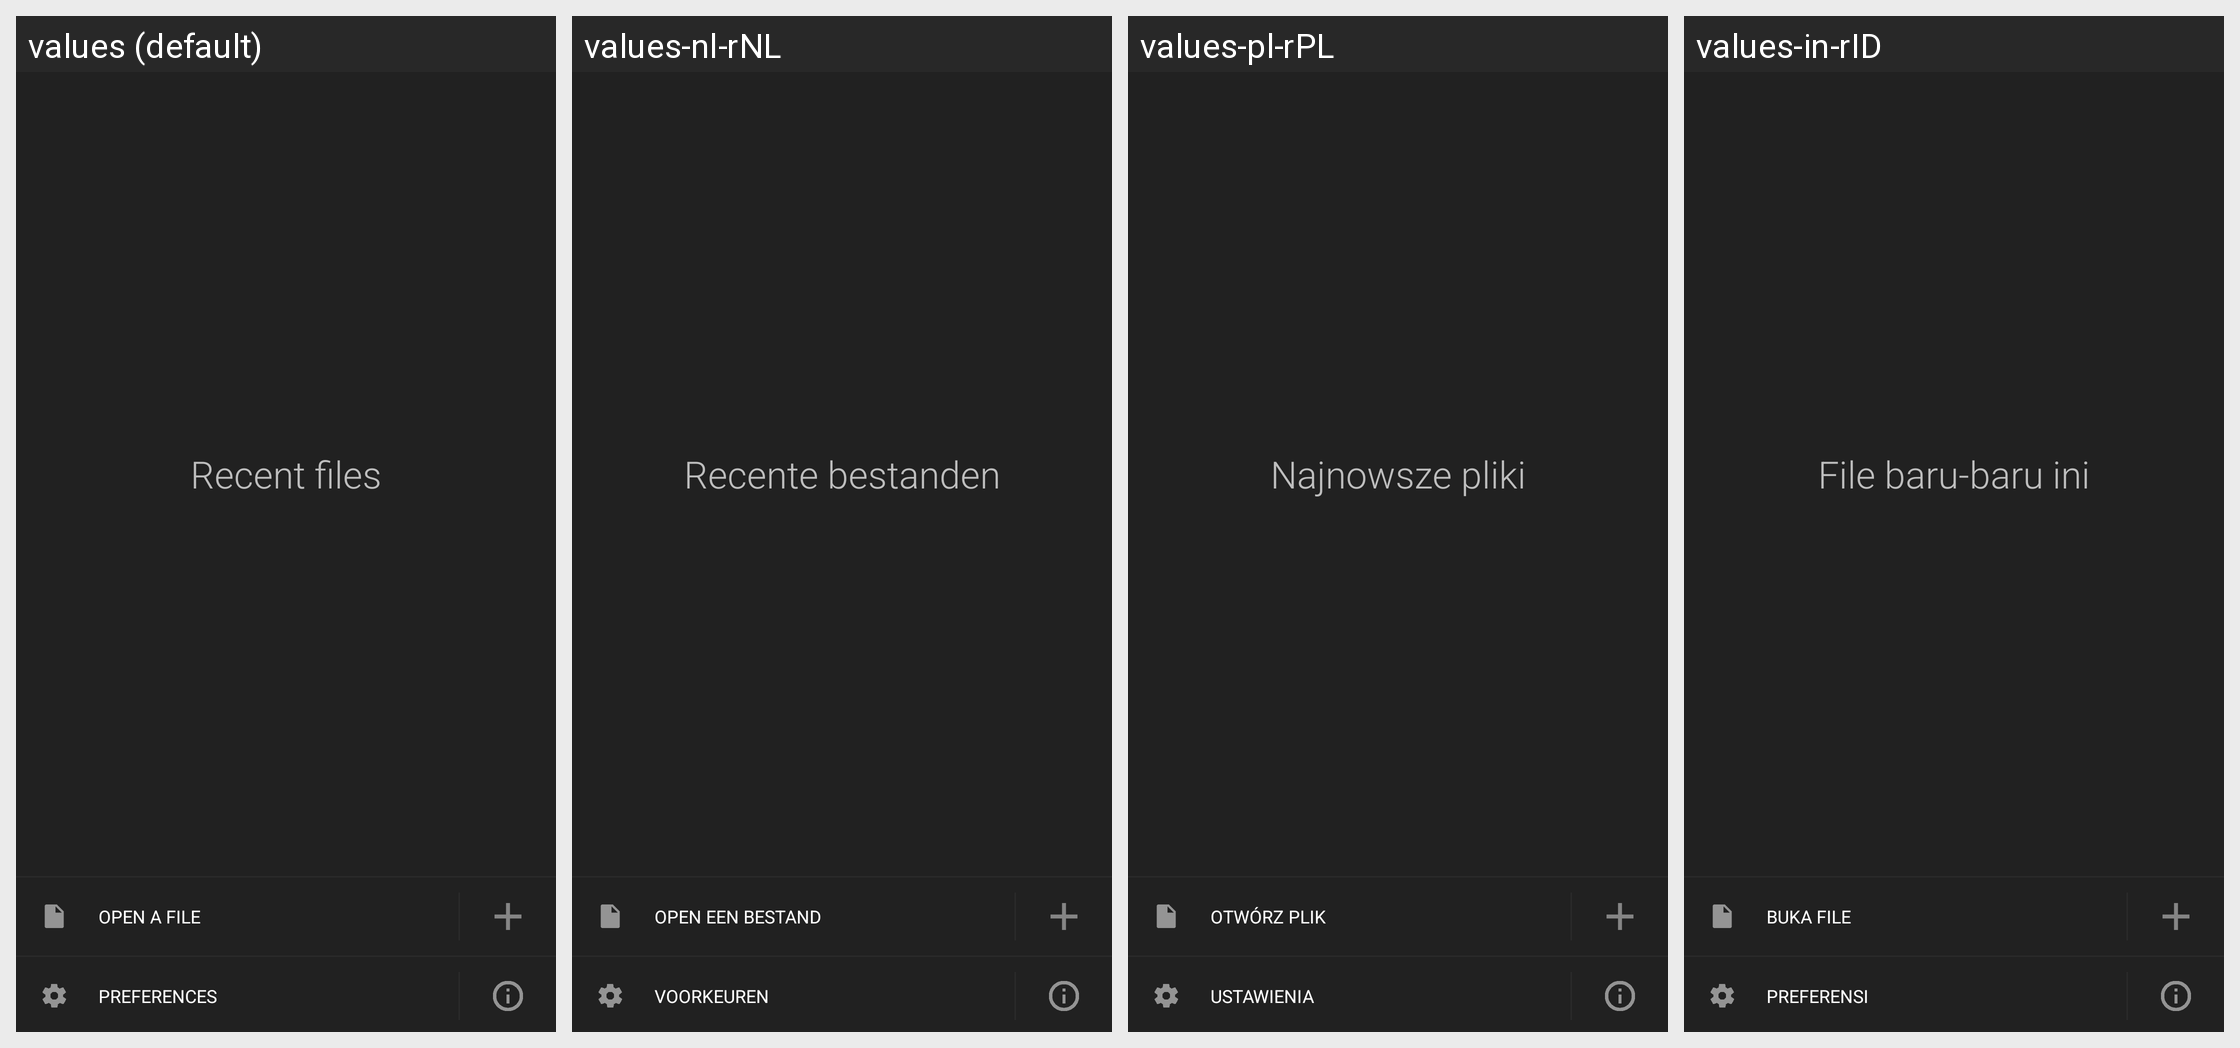

Translations of the strings shown on this Android screen, per locale in the grid:
Android screen res/layout/fragment_navigation_drawer.xml rendered under 4 locales, left to right: values (default), values-nl-rNL, values-pl-rPL, values-in-rID. Device: Nexus 5 (rendered at 1080×1920; each locale shown at half size, 540×960, under a caption strip naming it); theme Theme.MaterialComponents.DayNight.NoActionBar.
Other locales in the repository, not shown: values-af-rZA, values-ar-rSA, values-ca-rES, values-cs-rCZ, values-da-rDK, values-de-rDE, values-el-rGR, values-es-rES, values-es-rMX, values-fi-rFI, values-fil-rPH, values-fr-rFR, values-gl-rES, values-hi-rIN, values-hu-rHU, values-it-rIT, values-iw-rIL, values-ja-rJP, values-ko-rKR, values-lb-rLU, values-mk-rMK, values-mn-rMN, values-ms-rMY, values-no-rNO, values-pt-rBR, values-pt-rPT, values-ro-rRO, values-ru-rRU, values-sk-rSK, values-sl-rSI, values-sq-rAL, values-sv-rSE, values-tr-rTR, values-uk-rUA, values-vi-rVN, values-zh-rCN, values-zh-rHK, values-zh-rTW.
Strings drawn on this screen, with the default value and each locale's value (text and hints the layout hard-codes, and strings that could not be matched under every locale, appear in the picture but are not listed):

recent_files
  values: Recent files
  values-nl-rNL: Recente bestanden
  values-pl-rPL: Najnowsze pliki
  values-in-rID: File baru-baru ini

open_a_file
  values: Open a file
  values-nl-rNL: Open een bestand
  values-pl-rPL: Otwórz plik
  values-in-rID: Buka file

preferenze
  values: Preferences
  values-nl-rNL: Voorkeuren
  values-pl-rPL: Ustawienia
  values-in-rID: Preferensi
